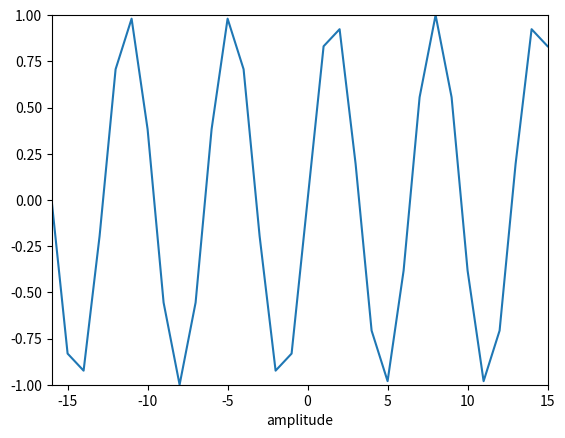

The matplotlib source for this figure:
import matplotlib.pyplot as plt
import numpy as np

N = 32
k = 5
n = np.arange(-N/2, N/2)
s = np.exp(1j * 2 * np.pi * k * n / N)

plt.plot(n, np.imag(s))
plt.axis([-N/2, N/2-1, -1, 1])
plt.xlabel('n')
plt.xlabel('amplitude')

plt.show()
